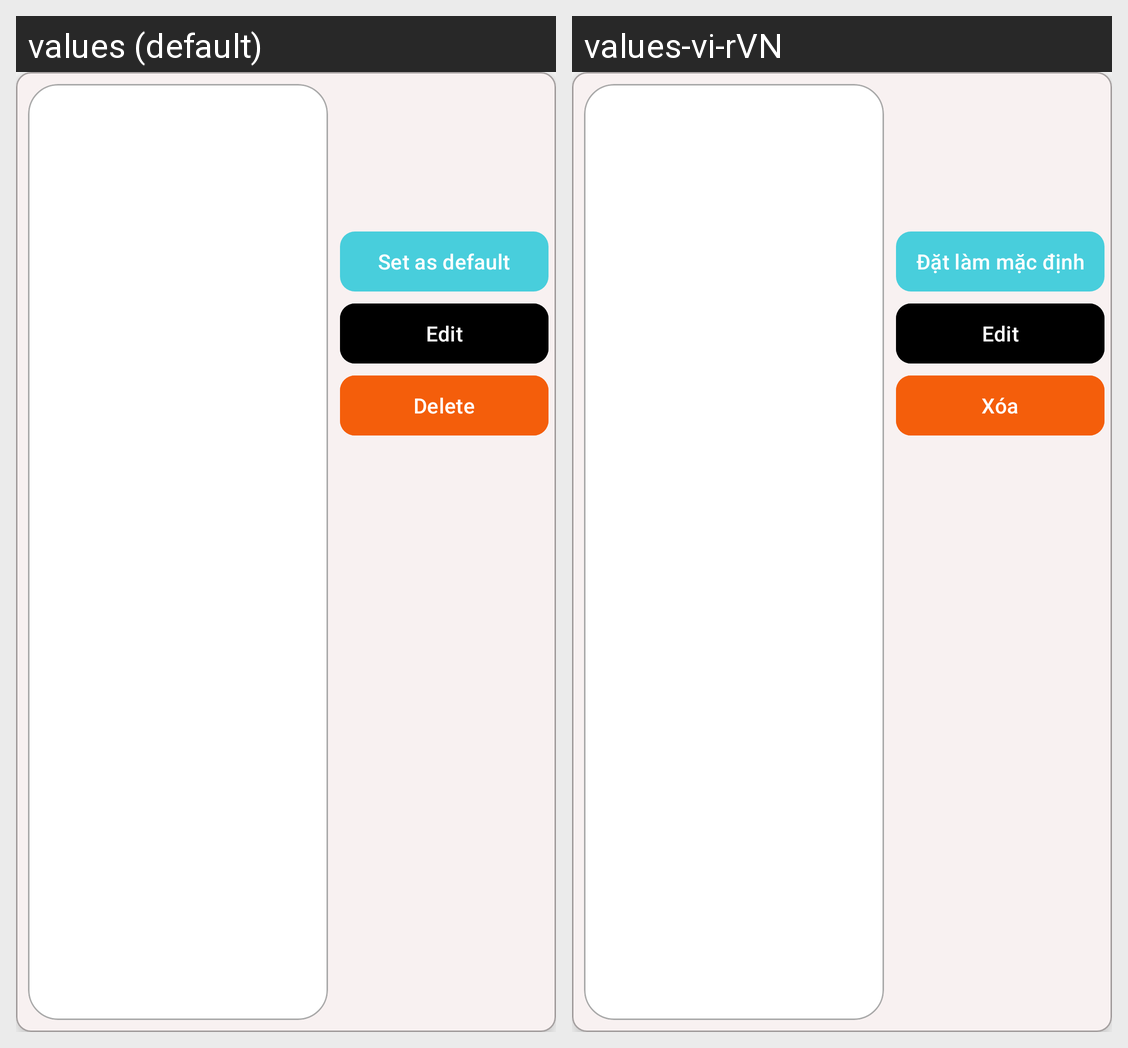

Strings drawn on this Android screen and how each of the app's shown locales translates them:
Android screen res/layout/user_vehicle_card_view.xml rendered under 2 locales, left to right: values (default), values-vi-rVN. Device: Nexus 5 (rendered at 1080×1920; each locale shown at half size, 540×960, under a caption strip naming it); theme Theme.ABER.
Strings drawn on this screen, with the default value and each locale's value (text and hints the layout hard-codes, and strings that could not be matched under every locale, appear in the picture but are not listed):

set_as_default
  values: Set as default
  values-vi-rVN: Đặt làm mặc định

edit
  values: Edit
  values-vi-rVN: Edit

delete
  values: Delete
  values-vi-rVN: Xóa
